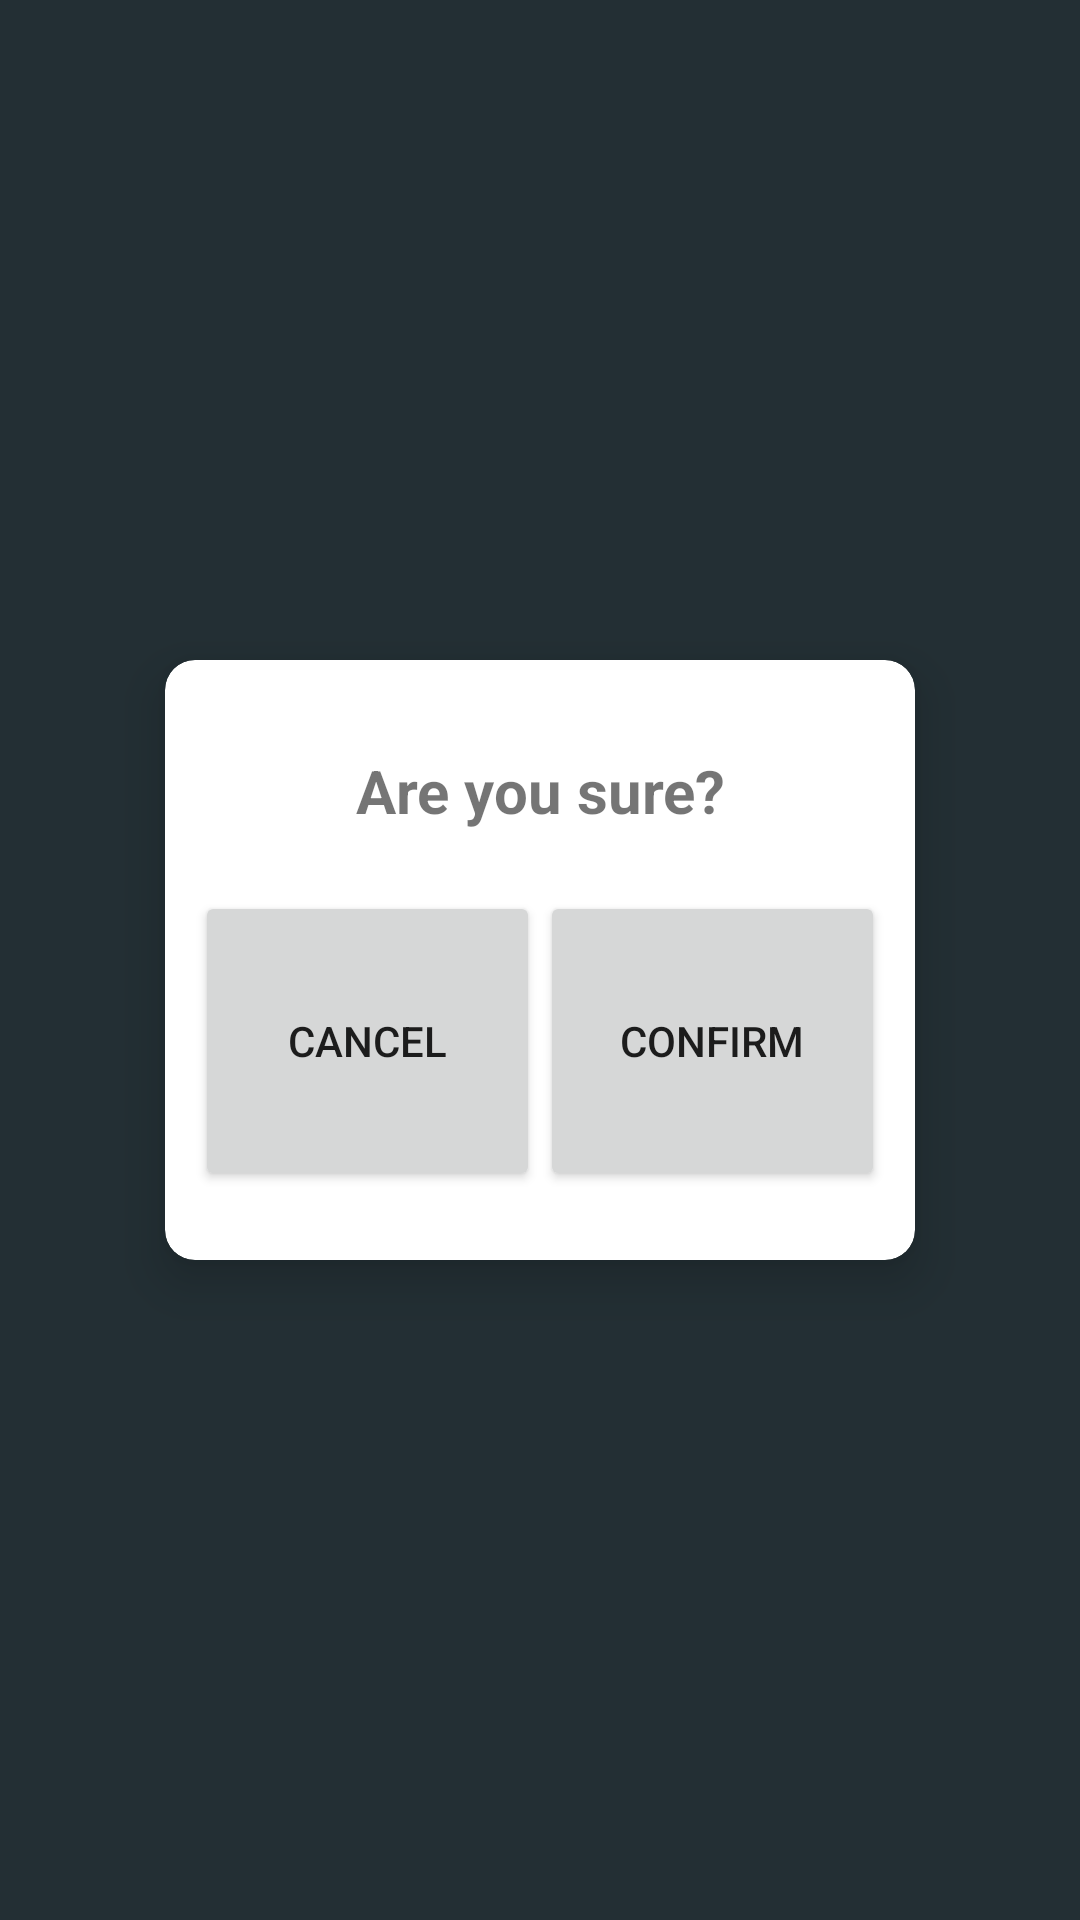

Here is an Android app screen rendered from its layout file. Give the layout XML and the strings, colors and styles it references.
<!-- AndroidManifest.xml: application theme AppTheme -->
<!-- res/layout/activity_book_confirm.xml -->
<?xml version="1.0" encoding="utf-8"?>
<RelativeLayout xmlns:android="http://schemas.android.com/apk/res/android"
    xmlns:app="http://schemas.android.com/apk/res-auto"
    xmlns:tools="http://schemas.android.com/tools"
    android:layout_width="match_parent"
    android:layout_height="match_parent"
    android:background="@color/colorPrimaryDark"
    tools:context=".Activities.BookConfirm">


    <android.support.v7.widget.CardView
        android:layout_width="250dp"
        android:layout_height="200dp"
        android:layout_margin="10dp"
        android:layout_centerHorizontal="true"
        app:cardElevation="10dp"
        android:layout_centerVertical="true"
        app:cardCornerRadius="10dp">
<RelativeLayout
    android:layout_width="match_parent"
    android:layout_margin="10dp"
    android:layout_height="match_parent">
        <TextView
            android:layout_width="match_parent"
            android:layout_height="wrap_content"
            android:id="@+id/ConfText"
            android:text="Are you sure?"
            android:gravity="center"
            android:layout_marginTop="20dp"
            android:textSize="20sp"
            android:textStyle="bold"/>
        <LinearLayout
            android:layout_width="match_parent"
            android:layout_height="match_parent"
            android:orientation="horizontal"
            android:layout_below="@id/ConfText"
            android:layout_marginTop="20dp">
            <Button
                android:layout_width="0dp"
                android:layout_weight="1"
                android:text="Cancel"
                android:layout_height="100dp"
                android:id="@+id/CancelButton"/>
            <Button
                android:layout_width="0dp"
                android:layout_weight="1"
                android:text="Confirm"
                android:layout_height="100dp"
                android:id="@+id/ConfirmButton"/>

        </LinearLayout>
</RelativeLayout>
    </android.support.v7.widget.CardView>

</RelativeLayout>
<!-- resources referenced by this layout -->
<resources>
  <color name="colorPrimaryDark">#232F34</color>
  <style name="AppTheme" parent="Theme.AppCompat.Light.DarkActionBar">
          
          <item name="colorPrimary">@color/green</item>
          <item name="colorPrimaryDark">@color/dark_green</item>
          <item name="colorAccent">@color/_light_green</item>
      </style>
  <color name="green">#008000</color>
  <color name="dark_green">#006400</color>
  <color name="_light_green">#90EE90</color>
</resources>
